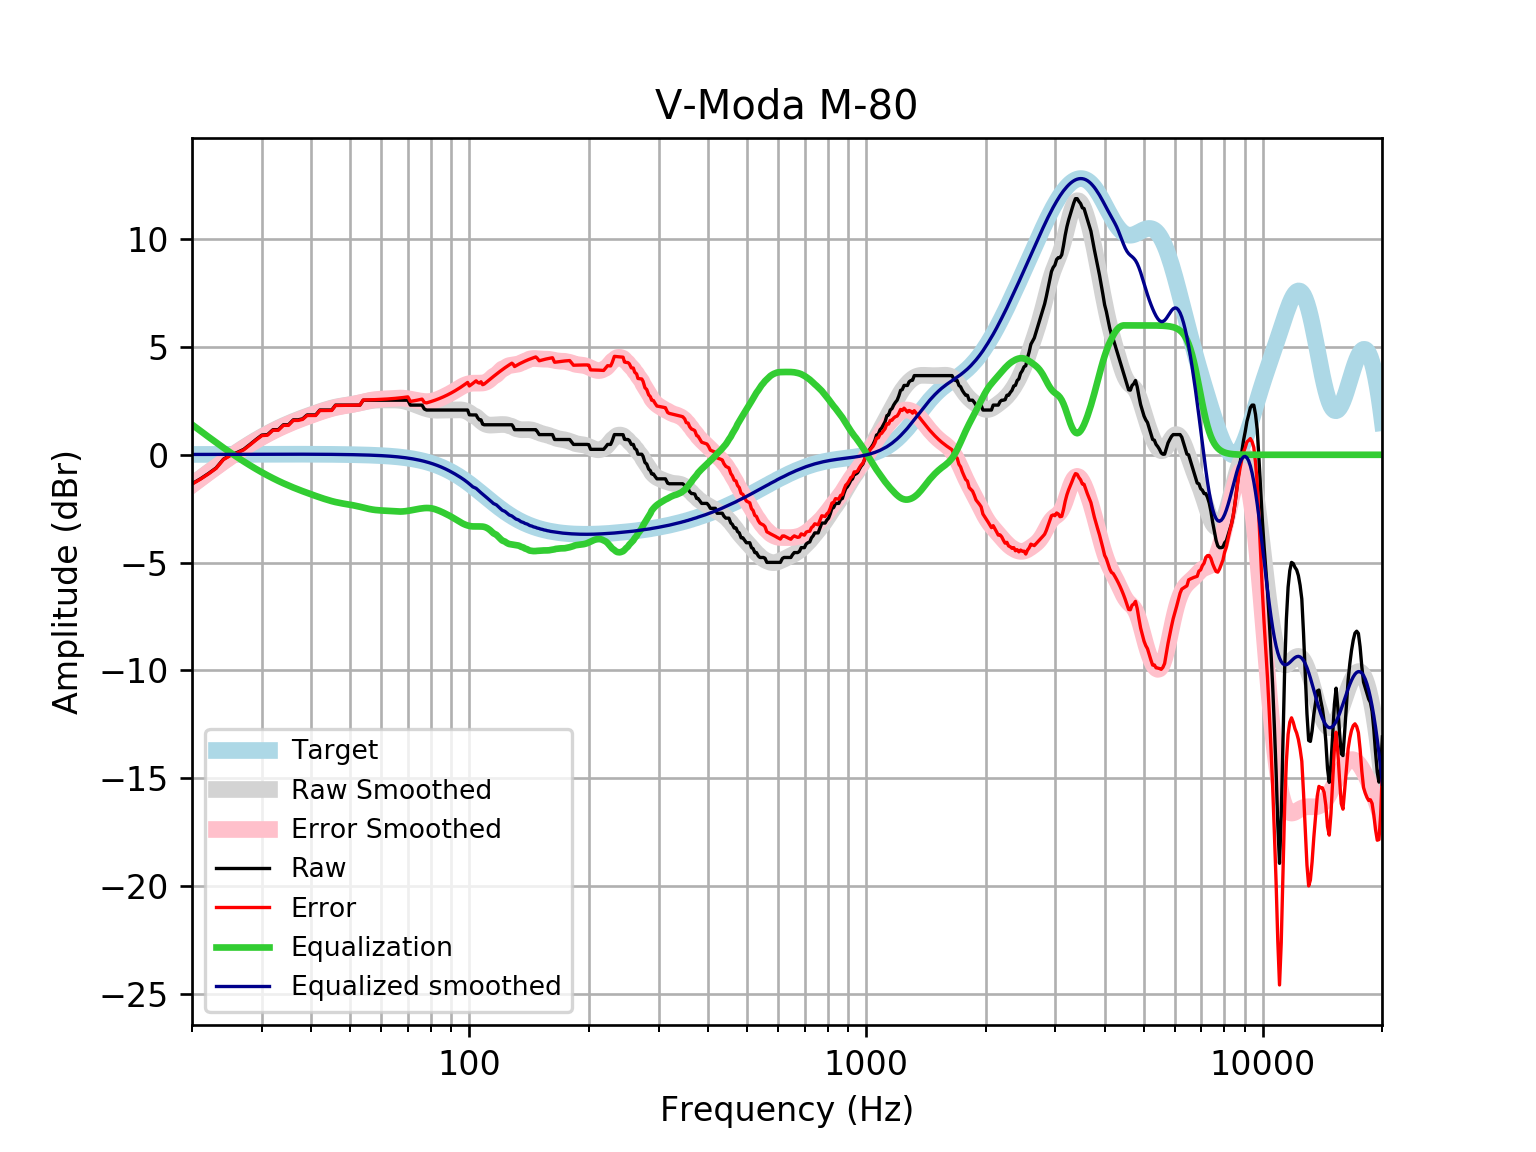

The table this chart was drawn from, first rows:
frequency, raw, error, smoothed, error_smoothed, equalization, equalized_raw, equalized_smoothed, target
20, -1.343, -1.359, -1.384, -1.401, 1.401, 0.05789, 0.01646, 0.01648
21, -1.115, -1.133, -1.091, -1.109, 1.109, -0.00635, 0.01765, 0.01765
22, -0.8695, -0.8882, -0.8136, -0.8324, 0.8324, -0.03709, 0.01877, 0.01876
23, -0.6108, -0.6307, -0.5524, -0.5722, 0.5722, -0.03861, 0.01984, 0.01983
24, -0.2032, -0.224, -0.3072, -0.3281, 0.3281, 0.1249, 0.02085, 0.02084
25, -0.01104, -0.03284, -0.07873, -0.1005, 0.1005, 0.08949, 0.02181, 0.02179
26, 0.1099, 0.08717, 0.1338, 0.1111, -0.1111, -0.001261, 0.02271, 0.02269
27, 0.2526, 0.2291, 0.331, 0.3075, -0.3075, -0.05485, 0.02355, 0.02353
28, 0.4806, 0.4562, 0.5137, 0.4893, -0.4893, -0.008794, 0.02433, 0.02431
29, 0.7085, 0.6834, 0.6827, 0.6576, -0.6576, 0.05083, 0.02504, 0.02502
30, 0.9144, 0.8888, 0.8388, 0.8131, -0.8131, 0.1013, 0.02567, 0.02566
31, 0.9364, 0.9102, 0.9828, 0.9566, -0.9566, -0.02019, 0.02623, 0.02622
32, 1.164, 1.138, 1.115, 1.089, -1.089, 0.07568, 0.02668, 0.02668
33, 1.164, 1.137, 1.237, 1.21, -1.21, -0.04569, 0.02704, 0.02704
34, 1.392, 1.365, 1.349, 1.321, -1.321, 0.07078, 0.02728, 0.02728
35, 1.392, 1.365, 1.451, 1.424, -1.424, -0.03163, 0.0274, 0.0274
36, 1.62, 1.593, 1.546, 1.518, -1.518, 0.1019, 0.02739, 0.02739
37, 1.62, 1.593, 1.633, 1.606, -1.606, 0.01441, 0.02723, 0.02723
38, 1.668, 1.641, 1.714, 1.687, -1.687, -0.0196, 0.02691, 0.02692
39, 1.848, 1.822, 1.791, 1.765, -1.765, 0.08343, 0.02643, 0.02644
40, 1.848, 1.822, 1.864, 1.838, -1.838, 0.009966, 0.02578, 0.02579
41, 1.848, 1.823, 1.933, 1.908, -1.908, -0.06032, 0.02495, 0.02496
42, 2.076, 2.052, 1.999, 1.975, -1.975, 0.1006, 0.02393, 0.02393
43, 2.076, 2.053, 2.061, 2.038, -2.038, 0.0375, 0.02272, 0.02272
44, 2.076, 2.055, 2.118, 2.096, -2.096, -0.02039, 0.0213, 0.0213
45, 2.076, 2.056, 2.168, 2.148, -2.148, -0.07183, 0.01968, 0.01967
46, 2.304, 2.286, 2.21, 2.192, -2.192, 0.1119, 0.01785, 0.01783
47, 2.304, 2.288, 2.245, 2.229, -2.229, 0.07491, 0.01579, 0.01577
48, 2.304, 2.29, 2.274, 2.26, -2.26, 0.0438, 0.0135, 0.01347
49, 2.304, 2.293, 2.299, 2.288, -2.288, 0.01624, 0.01097, 0.01094
50, 2.304, 2.296, 2.323, 2.315, -2.315, -0.0106, 0.008186, 0.008144
51, 2.304, 2.299, 2.348, 2.343, -2.343, -0.03924, 0.005126, 0.00508
52, 2.304, 2.302, 2.377, 2.375, -2.375, -0.07113, 0.001774, 0.001724
53, 2.304, 2.306, 2.408, 2.41, -2.41, -0.1062, -0.001894, -0.001946
54, 2.532, 2.538, 2.441, 2.447, -2.447, 0.08508, -0.005905, -0.005958
55, 2.532, 2.542, 2.472, 2.482, -2.482, 0.04951, -0.01029, -0.01034
56, 2.532, 2.547, 2.499, 2.514, -2.514, 0.01774, -0.01508, -0.01514
57, 2.532, 2.552, 2.52, 2.54, -2.54, -0.008177, -0.02033, -0.02038
58, 2.532, 2.558, 2.533, 2.559, -2.559, -0.02754, -0.02607, -0.02611
59, 2.532, 2.564, 2.541, 2.573, -2.573, -0.04109, -0.03234, -0.03238
60, 2.532, 2.571, 2.543, 2.583, -2.583, -0.05067, -0.03921, -0.03925
61, 2.532, 2.579, 2.544, 2.59, -2.59, -0.05851, -0.04672, -0.04675
62, 2.532, 2.587, 2.543, 2.598, -2.598, -0.06644, -0.05494, -0.05496
63, 2.532, 2.596, 2.543, 2.607, -2.607, -0.07527, -0.06392, -0.06393
64, 2.532, 2.606, 2.543, 2.616, -2.616, -0.08462, -0.07372, -0.07373
65, 2.532, 2.616, 2.54, 2.625, -2.625, -0.09304, -0.0844, -0.08441
66, 2.532, 2.628, 2.534, 2.63, -2.63, -0.0986, -0.09604, -0.09603
67, 2.532, 2.641, 2.523, 2.631, -2.631, -0.09951, -0.1087, -0.1087
68, 2.532, 2.654, 2.504, 2.627, -2.627, -0.09467, -0.1224, -0.1224
69, 2.532, 2.669, 2.479, 2.616, -2.616, -0.08399, -0.1372, -0.1372
70, 2.532, 2.685, 2.447, 2.6, -2.6, -0.06829, -0.1533, -0.1533
71, 2.304, 2.474, 2.41, 2.581, -2.581, -0.2769, -0.1706, -0.1706
72, 2.304, 2.493, 2.37, 2.56, -2.56, -0.2557, -0.1892, -0.1892
73, 2.304, 2.513, 2.329, 2.538, -2.538, -0.2341, -0.2092, -0.2092
74, 2.304, 2.534, 2.287, 2.517, -2.517, -0.2134, -0.2306, -0.2305
75, 2.304, 2.557, 2.245, 2.499, -2.499, -0.1947, -0.2535, -0.2534
76, 2.304, 2.582, 2.205, 2.483, -2.483, -0.1791, -0.2778, -0.2778
77, 2.125, 2.428, 2.168, 2.472, -2.472, -0.3474, -0.3037, -0.3037
78, 2.076, 2.407, 2.136, 2.467, -2.467, -0.391, -0.3312, -0.3312
79, 2.076, 2.436, 2.109, 2.469, -2.469, -0.3932, -0.3604, -0.3603
... 553 more rows
